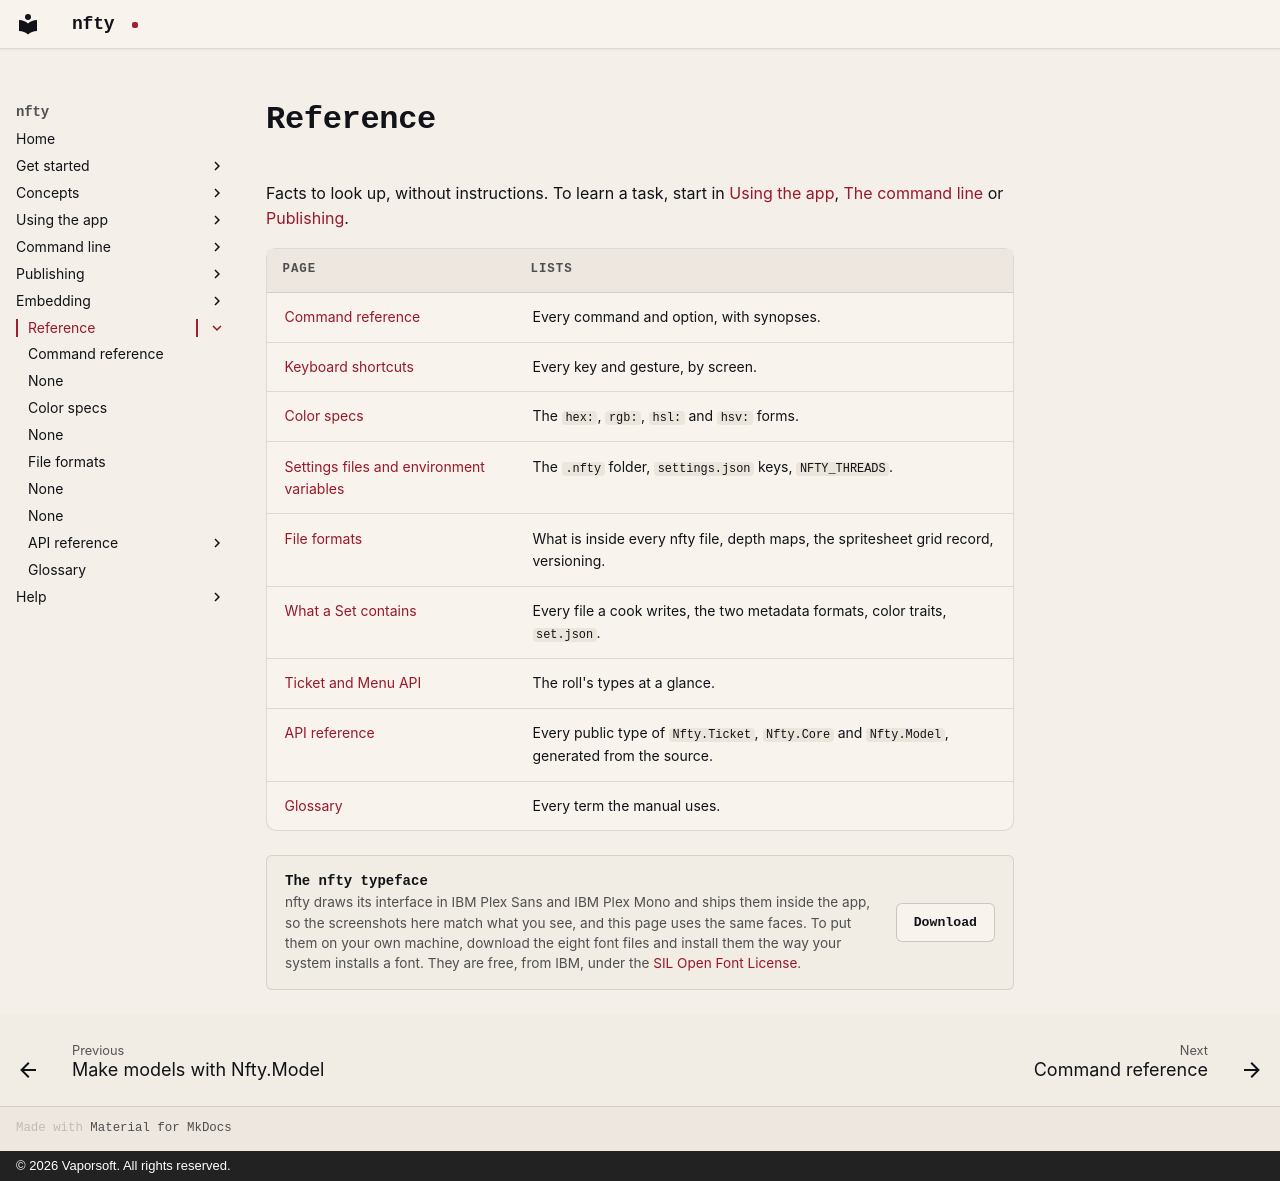

repository: corderro-artz/nfty · page: reference/index.html · generator: mkdocs · copyright: © 2026 Vaporsoft. All rights reserved.

# Reference

Facts to look up, without instructions. To learn a task, start in
[Using the app](../app/index.md), [The command line](../cli/index.md) or
[Publishing](../publishing/index.md).

| Page | Lists |
|---|---|
| [Command reference](cli.md) | Every command and option, with synopses. |
| [Keyboard shortcuts](shortcuts.md) | Every key and gesture, by screen. |
| [Color specs](color-specs.md) | The `hex:`, `rgb:`, `hsl:` and `hsv:` forms. |
| [Settings files and environment variables](settings.md) | The `.nfty` folder, `settings.json` keys, `NFTY_THREADS`. |
| [File formats](file-formats.md) | What is inside every nfty file, depth maps, the spritesheet grid record, versioning. |
| [What a Set contains](set-contents.md) | Every file a cook writes, the two metadata formats, color traits, `set.json`. |
| [Ticket and Menu API](ticket-api.md) | The roll's types at a glance. |
| [API reference](api/index.md) | Every public type of `Nfty.Ticket`, `Nfty.Core` and `Nfty.Model`, generated from the source. |
| [Glossary](glossary.md) | Every term the manual uses. |

<div class="vs-typeface">
  <div class="vs-typeface__text">
    <strong>The nfty typeface</strong>
    nfty draws its interface in IBM Plex Sans and IBM Plex Mono and ships them inside the app, so the
    screenshots here match what you see, and this page uses the same faces. To put them on your own
    machine, download the eight font files and install them the way your system installs a font.
    They are free, from IBM, under the <a href="https://openfontlicense.org">SIL Open Font License</a>.
  </div>
  <a class="vs-typeface__get" href="../assets/fonts/ibm-plex-nfty.zip" download>Download</a>
</div>
